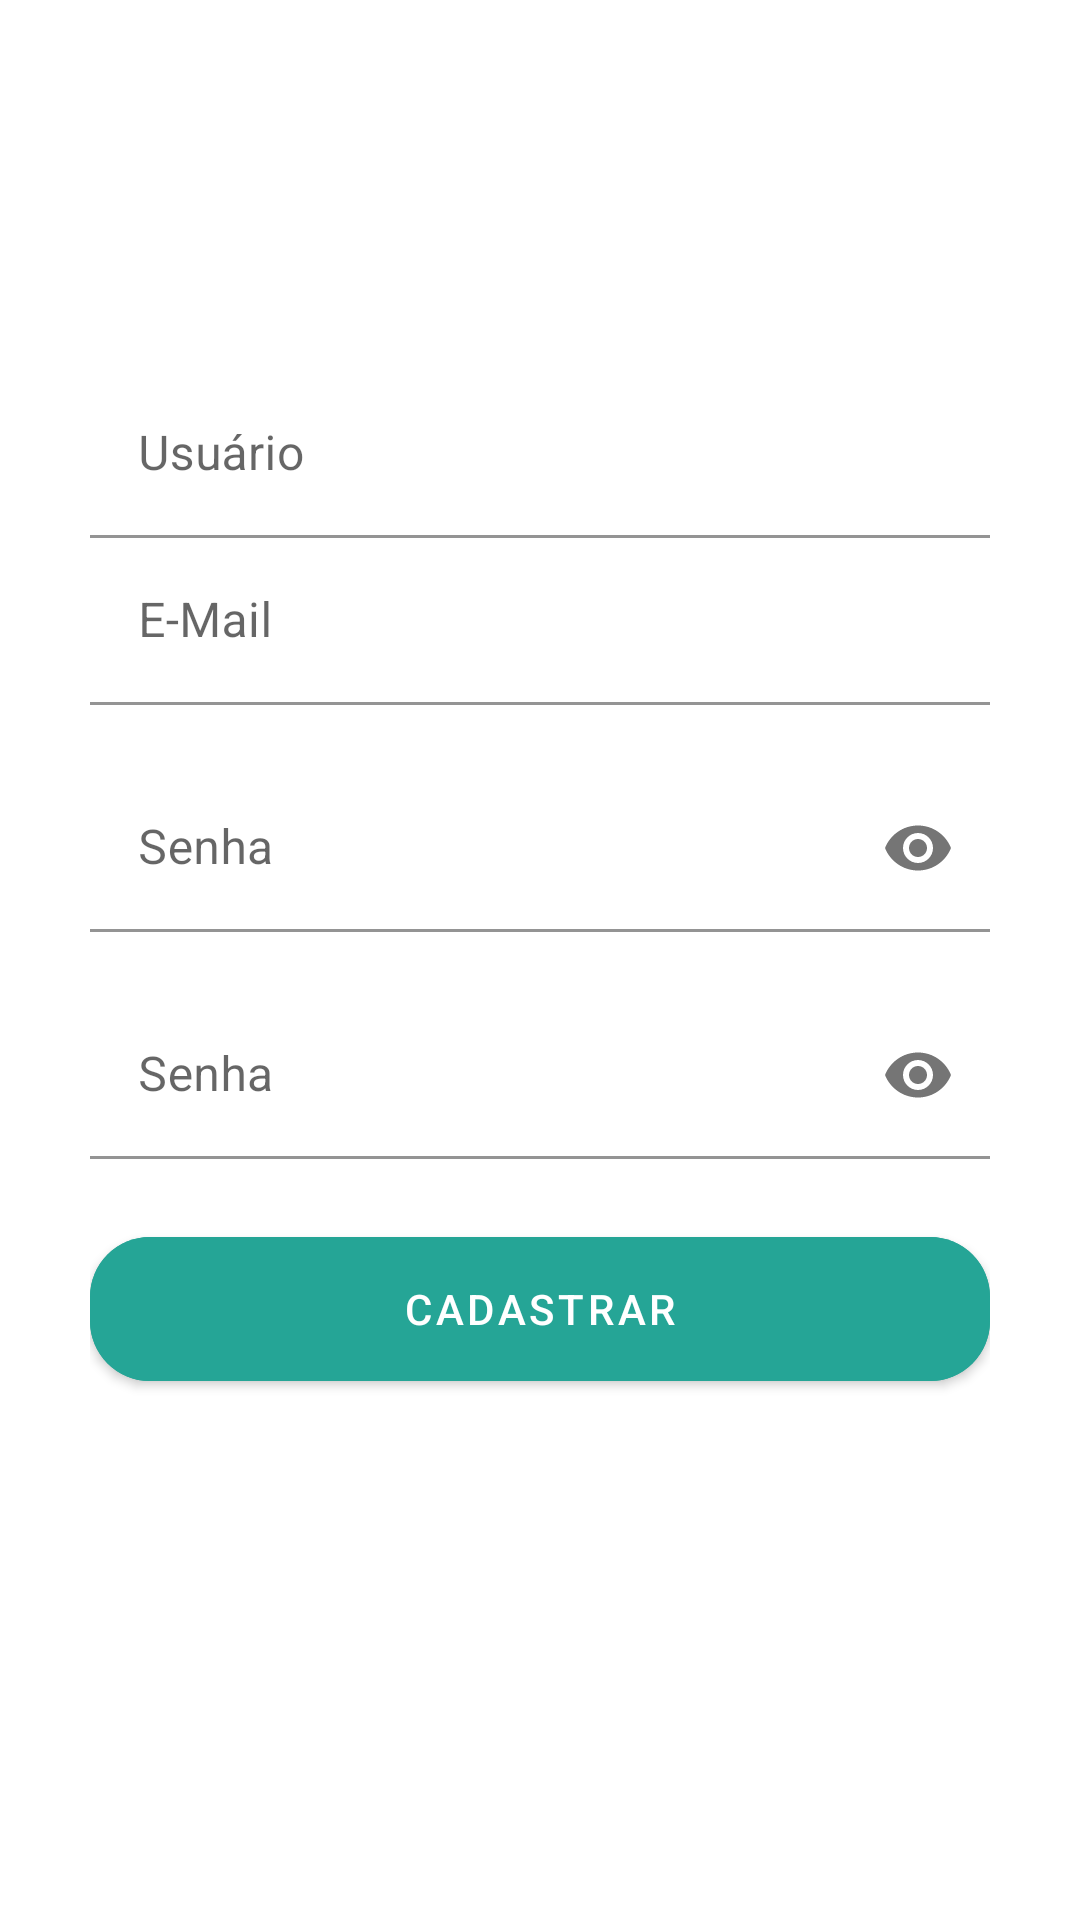

Reconstruct the res/layout file that produces this screen, plus the resources it refers to.
<!-- AndroidManifest.xml: application theme AppTheme -->
<!-- res/layout/card_corpo_cadastro.xml -->
<?xml version="1.0" encoding="utf-8"?>

<LinearLayout xmlns:android="http://schemas.android.com/apk/res/android"
    xmlns:app="http://schemas.android.com/apk/res-auto"
    style="@style/ContainerLoginCadastro">

    <com.google.android.material.textfield.TextInputLayout
        android:id="@+id/textField"
        android:layout_width="match_parent"
        android:layout_height="wrap_content"
        android:hint="@string/txt_usuario">

        <EditText
            android:id="@+id/inpUsuario"
            android:layout_width="match_parent"
            android:layout_height="wrap_content"
            android:backgroundTint="@android:color/white"
            android:inputType="textPersonName" />

    </com.google.android.material.textfield.TextInputLayout>

    <com.google.android.material.textfield.TextInputLayout
        android:layout_width="match_parent"
        android:layout_height="wrap_content"
        android:hint="@string/txt_email">

        <EditText
            android:id="@+id/inpEmail"
            android:layout_width="match_parent"
            android:layout_height="wrap_content"
            android:backgroundTint="@android:color/white"
            android:inputType="textEmailAddress" />

    </com.google.android.material.textfield.TextInputLayout>

    <com.google.android.material.textfield.TextInputLayout
        android:layout_width="match_parent"
        android:layout_height="wrap_content"
        android:layout_marginTop="20dp"
        android:hint="@string/txt_senha"
        app:passwordToggleEnabled="true">

        <EditText
            android:id="@+id/inpSenha"
            android:layout_width="match_parent"
            android:layout_height="wrap_content"
            android:backgroundTint="@android:color/white"
            android:inputType="textPassword" />

    </com.google.android.material.textfield.TextInputLayout>

    <com.google.android.material.textfield.TextInputLayout
        android:layout_width="match_parent"
        android:layout_height="wrap_content"
        android:layout_marginTop="20dp"
        android:hint="@string/txt_senha"
        app:passwordToggleEnabled="true">

        <EditText
            android:id="@+id/inpConfirmacaoSenha"
            android:layout_width="match_parent"
            android:layout_height="wrap_content"
            android:backgroundTint="@android:color/white"
            android:inputType="textPassword" />

    </com.google.android.material.textfield.TextInputLayout>

    <com.google.android.material.button.MaterialButton
        android:id="@+id/btnLogin"
        android:layout_width="match_parent"
        android:layout_height="60dp"
        android:layout_marginTop="20dp"
        android:backgroundTint="@color/colorPrimaryDark"
        android:text="@string/txt_cadastrar"
        app:cornerRadius="20dp" />

</LinearLayout>
<!-- resources referenced by this layout -->
<resources>
  <color name="colorPrimaryDark">#25A596</color>
  <string name="txt_cadastrar">CADASTRAR</string>
  <string name="txt_email">E-Mail</string>
  <string name="txt_senha">Senha</string>
  <string name="txt_usuario">Usuário</string>
  <style name="ContainerLoginCadastro">
          <item name="android:background">@drawable/rounded_shape_card_white</item>
          <item name="android:layout_width">match_parent</item>
          <item name="android:layout_height">match_parent</item>
          <item name="android:layout_marginTop">180dp</item>
          <item name="android:layout_marginLeft">15dp</item>
          <item name="android:layout_marginRight">15dp</item>
          <item name="android:paddingLeft">30dp</item>
          <item name="android:paddingRight">30dp</item>
          <item name="android:paddingBottom">50dp</item>
          <item name="android:gravity">center_vertical</item>
          <item name="android:orientation">vertical</item>
      </style>
  <style name="AppTheme" parent="Theme.MaterialComponents.Light.NoActionBar">
          
          <item name="colorPrimary">@color/colorPrimary</item>
          <item name="colorPrimaryDark">@color/colorPrimaryDark</item>
          <item name="colorAccent">@color/colorAccent</item>
      </style>
  <!-- drawable rounded_shape_card_white (drawable) -->
  <?xml version="1.0" encoding="utf-8"?>
  
  <shape xmlns:android="http://schemas.android.com/apk/res/android">
      <solid android:color="@android:color/white"/>
      <corners android:topLeftRadius="10dp" android:topRightRadius="10dp" />
      <padding android:left="0dp" android:top="0dp" android:right="0dp" android:bottom="0dp" />
  </shape>
  <color name="colorPrimary">#11CFC5</color>
  <color name="colorAccent">#03DAC5</color>
</resources>
